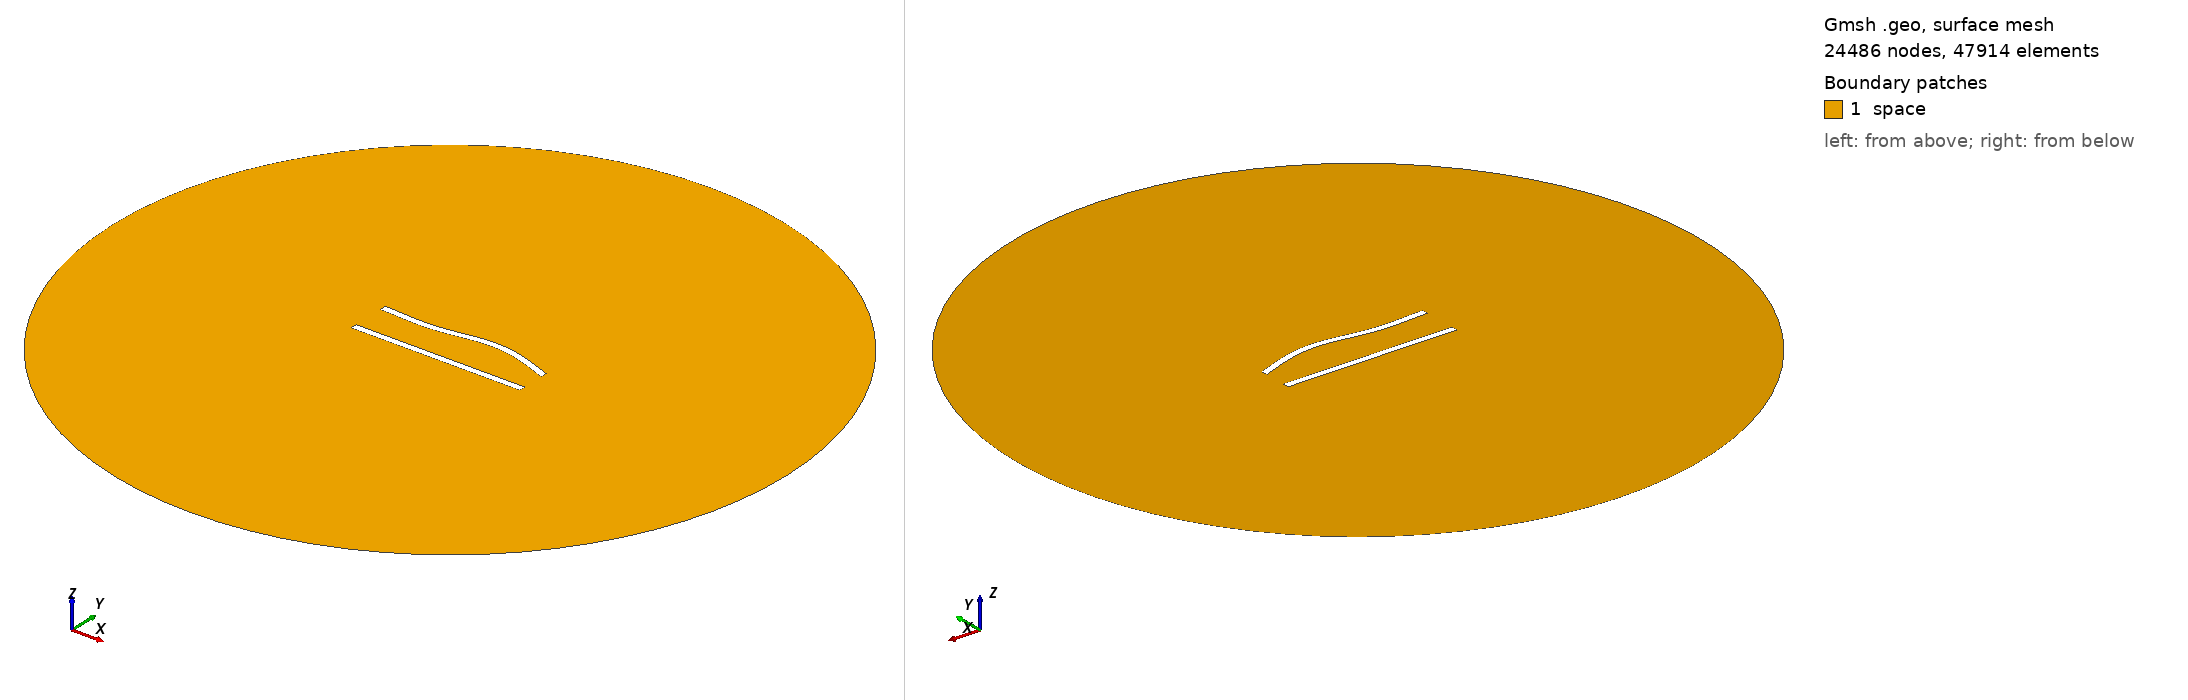

Gmsh geometry script, surface-meshed: 24486 nodes, 47914 surface elements. Boundary patches (legend numbers): 1 space. Left view from above one corner, right view from below the opposite corner. Legend entries are the model's physical surfaces. The drawing asked Gmsh for element sizes between 1% and 20% of the model's largest extent; the script's own settings can give other sizes.

=== 128.geo (drawn) ===
//---------------------------------------
// Geometry kernel
//---------------------------------------

SetFactory("OpenCASCADE");



//---------------------------------------
// Parameters of the geometry
//---------------------------------------

// Overetch of the upper plate
overetch = 0.0;

// Distance between the plates
distance = 22.5;

// Discretization over the x axis (for the deformation)
nx = 50; 

// Length of the plate
L = 100 - overetch; 

// Number of modes
n = 4; 

// 1st mode coefficient
coeff(1) = 0.0;
beta(1) = 0.596864 * 3.1415926535 / L;

// 2nd mode coefficient
coeff(2) = 1.5;
beta(2) = 1.49418 * 3.1415926535 / L;

// 3rd mode coefficient
coeff(3) = -1.5;
beta(3) = 2.50025 * 3.1415926535 / L;

// 4th mode coefficient
coeff(4) = 0.0;
beta(4) = 3.49999 * 3.1415926535 / L;



//---------------------------------------
// Upper plate (deformed rectangle)
//---------------------------------------

// Coordiantes of the upper plate
xmin = -50;
xmax = 50 - overetch;

// Height of the upper plate
yheight = 4 - 2 * overetch;

// Indexes of the points
UpperID[] = {};
LowerID[] = {};
LeftID[] = {};
RightID[] = {};

// Point index
p = 1;

// Horizontal edges
For i In {1:nx}
    x = xmin + (i-1)*(xmax - xmin)/(nx-1);

    y_bottom = distance / 2 + overetch;
    For j In {1:n}
        C = (Cosh(beta(j)*L) + Cos(beta(j)*L)) / (Sinh(beta(j)*L) + Sin(beta(j)*L));
        y_bottom  = y_bottom + coeff(j) * (Cosh(beta(j)*(x+50)) - Cos(beta(j)*(x+50)) - C * (Sinh(beta(j)*(x+50)) - Sin(beta(j)*(x+50))));
    EndFor

    y_top = y_bottom + yheight;

    Point(p) = {x, y_top, 0, 1.0};
    UpperID[i] = p;
    p = p + 1;

    Point(p) = {x, y_bottom, 0, 1.0};
    LowerID[i] = p;
    p = p + 1;
EndFor

// Create point lists
UpperPts[] = {}; LowerPts[] = {};
For i In {1:nx}
  UpperPts[] += {UpperID[i]};
  LowerPts[] += {LowerID[i]};
EndFor

// Build splines
Spline(1) = {UpperPts[]};
Spline(2) = {LowerPts[]};
Line(3) = {LowerPts[nx-1], UpperPts[nx-1]};
Line(4) = {LowerPts[0], UpperPts[0]};

// Build the plane surface
Curve Loop(1) = {2, 3, -1, -4};
Plane Surface(1) = {1};



//---------------------------------------
// Lower plate (rectangle)
//---------------------------------------

// Vertices
Point(1001) = {-50, -distance/2, 0, 1.0};
Point(1002) = { 50, -distance/2, 0, 1.0};
Point(1003) = { 50,  -distance/2 + 4, 0, 1.0};
Point(1004) = {-50,  -distance/2 + 4, 0, 1.0};

// Edges
Line(5) = {1001, 1002};
Line(6) = {1002, 1003};
Line(7) = {1003, 1004};
Line(8) = {1004, 1001};

// Plane surface
Line Loop(2) = {5, 6, 7, 8};
Plane Surface(2) = {2}; 



//---------------------------------------
// Outer (fictious) boundary
//---------------------------------------

// Points
Point(1005) = {0, 0, 0};       // Center
Point(1006) = {200, 0, 0};     // Start point
Point(1007) = {0, 200, 0};     // 90 degrees
Point(1008) = {-200, 0, 0};    // 180 degrees
Point(1009) = {0, -200, 0};    // 270 degrees

// Circle arcs (each needs start, center, end)
Circle(9) = {1006, 1005, 1007};
Circle(10) = {1007, 1005, 1008};
Circle(11) = {1008, 1005, 1009};
Circle(12) = {1009, 1005, 1006};

// Plane surface for the entire domain
Curve Loop(3) = {9, 10, 11, 12};
Surface(3) = {3};

// Subtract the plates from the whole domain to obtain the actual domain where we want to solve the equations
BooleanDifference{ Surface{3}; Delete; }{ Surface{1}; Surface{2}; Delete; }




//---------------------------------------
// Transfinite Lines/Curves
//---------------------------------------

// Set the number of points on the boundaries
r = 6;
d = 0.15;

// Plates
Transfinite Curve {1} = 50*r/4 Using Progression 1;
Transfinite Line {2} = 50*r Using Progression 1;
Transfinite Curve {3, 4} = 2*r Using Progression 1+d;
Transfinite Line {5} = 50*r/4 Using Progression 1;
Transfinite Line {7} = 50*r Using Progression 1;
Transfinite Line {6} = 2*r Using Progression 1-d;
Transfinite Line {8} = 2*r Using Progression 1+d;

// Outer boundary
Transfinite Line {9, 10, 11, 12} = 20 Using Progression 1;



//---------------------------------------
// Physical groups
//---------------------------------------                

// Physical curves (boundaries)
Physical Line("force_segment", 10) = {2};
Physical Line("upper_plate", 11) = {1, 3, 4};
Physical Line("lower_plate", 12) = {5, 6, 7, 8};
Physical Line("boundary", 20) = {9, 10, 11, 12};

// Physical Surfaces
Physical Surface("space", 30) = {3};



//---------------------------------------
// 6. Generate the Mesh
//---------------------------------------

// 2D mesh generation
Mesh 2;
